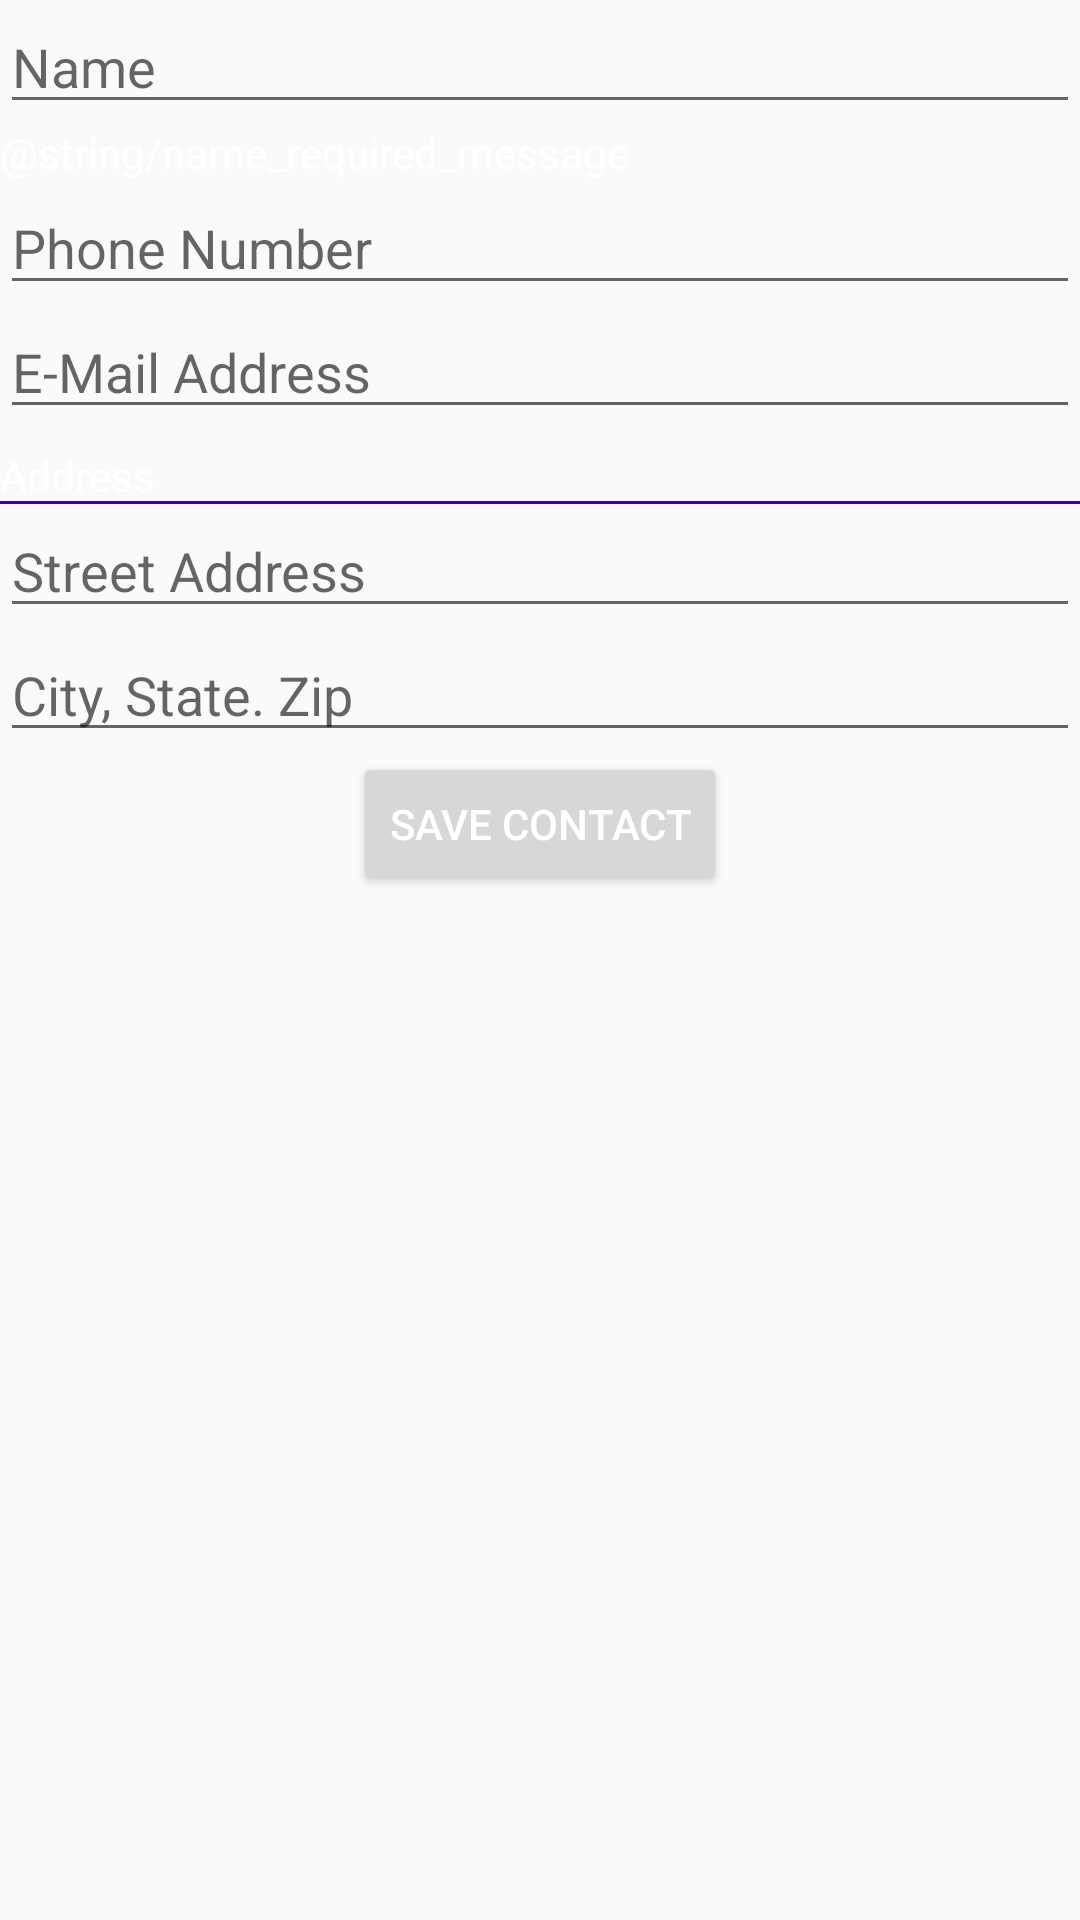

Layout XML and referenced resources for this Android screen:
<!-- AndroidManifest.xml: application theme AppTheme -->
<!-- res/layout/activity_edit_contact_item.xml -->
<?xml version="1.0" encoding="utf-8"?>
<RelativeLayout xmlns:android="http://schemas.android.com/apk/res/android"
    xmlns:tools="http://schemas.android.com/tools"
    android:layout_width="match_parent"
    android:layout_height="match_parent"
    android:fitsSystemWindows="true"
    android:id="@+id/activity_edit_contact_item"
    tools:context="com.example.michael.addressbook.EditContactItem">

    <EditText
        android:id="@+id/name_field"
        android:layout_width="match_parent"
        android:layout_height="wrap_content"
        android:hint="@string/name_field"/>

    <TextView
        android:id="@+id/name_required_message_textview"
        android:layout_width="match_parent"
        android:layout_height="wrap_content"
        android:layout_below="@id/name_field"
        android:text="@string/name_required_message"/>

    <EditText
        android:id="@+id/phone_number_field"
        android:layout_width="match_parent"
        android:layout_height="wrap_content"
        android:hint="@string/phone_number_field"
        android:layout_below="@+id/name_required_message_textview"/>

    <EditText
        android:id="@+id/email_address_field"
        android:layout_width="match_parent"
        android:layout_height="wrap_content"
        android:hint="@string/email_address_field"
        android:layout_below="@id/phone_number_field"/>

    <TextView
        android:id="@+id/address_header_edit_activity"
        android:layout_width="match_parent"
        android:layout_height="wrap_content"
        android:paddingTop="6dp"
        android:text="@string/addresss_header"
        android:layout_below="@id/email_address_field"/>

    <View
        android:layout_width="match_parent"
        android:layout_height="1dp"
        android:layout_above="@id/street_address_field"
        android:background="@color/colorPrimaryDark"/>

    <EditText
        android:id="@+id/street_address_field"
        android:layout_width="match_parent"
        android:layout_height="wrap_content"
        android:hint="@string/street_address_field"
        android:layout_below="@id/address_header_edit_activity"/>

    <EditText
        android:id="@+id/city_state_zip_field"
        android:layout_width="match_parent"
        android:layout_height="wrap_content"
        android:hint="@string/city_state_zip_field"
        android:layout_below="@id/street_address_field"/>

    <Button
        android:id="@+id/save_contact_button"
        android:layout_width="wrap_content"
        android:layout_height="wrap_content"
        android:layout_centerHorizontal="true"
        android:text="@string/save_contact_button"
        android:layout_below="@id/city_state_zip_field" />

</RelativeLayout>
<!-- resources referenced by this layout -->
<resources>
  <string name="addresss_header">Address</string>
  <string name="city_state_zip_field">City, State. Zip</string>
  <string name="email_address_field">E-Mail Address</string>
  <string name="name_field">Name</string>
  <string name="phone_number_field">Phone Number</string>
  <string name="save_contact_button">Save Contact</string>
  <string name="street_address_field">Street Address</string>
  <style name="AppTheme" parent="Theme.AppCompat.Light.NoActionBar">
          
          <item name="colorPrimary">@color/colorPrimary</item>
          <item name="colorPrimaryDark">@color/colorPrimaryDark</item>
          <item name="colorAccent">@color/colorAccent</item>
          <item name="android:textColor">@color/white</item>
      </style>
  <!-- not gathered from this repository: default colours our renderer supplied (Android Studio template values) -->
  <color name="white">#FFFFFFFF</color>
  <color name="colorPrimary">#FF6200EE</color>
  <color name="colorPrimaryDark">#FF3700B3</color>
  <color name="colorAccent">#FF03DAC5</color>
</resources>
